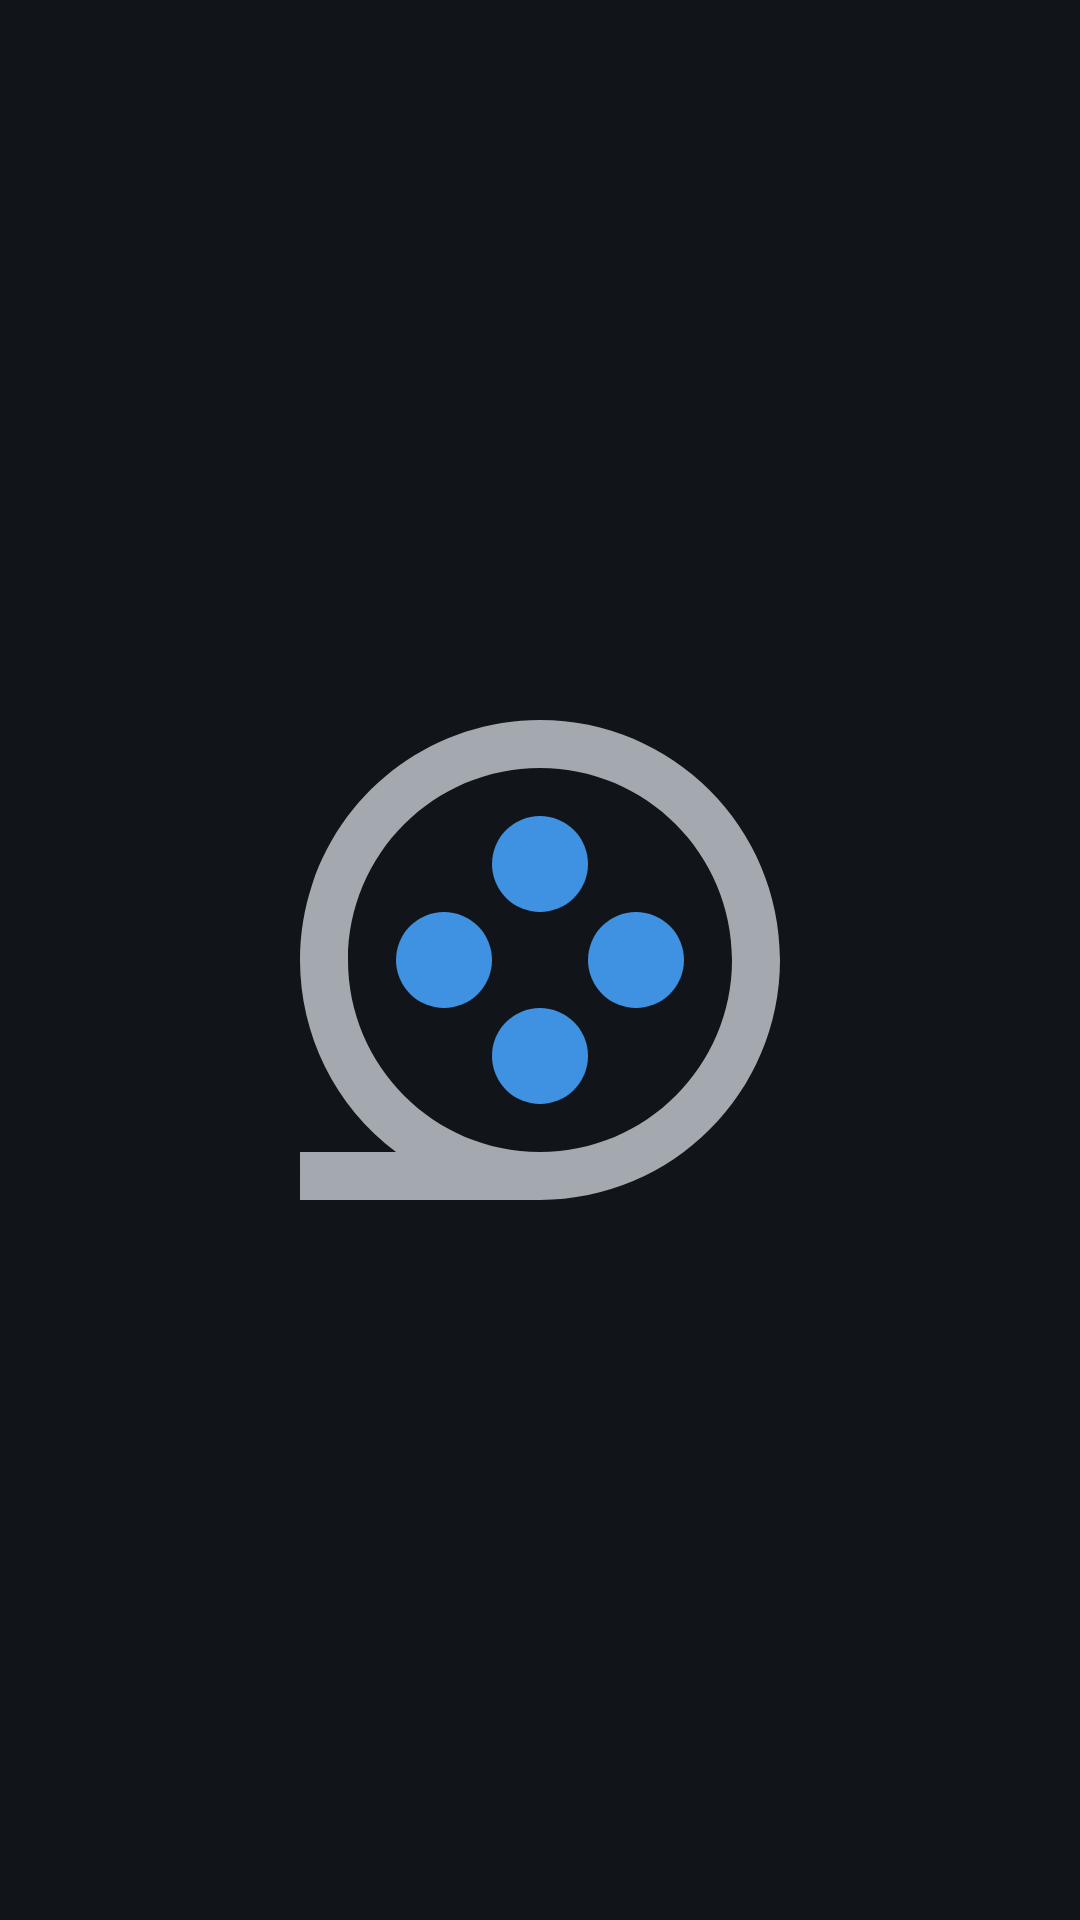

This screen was rendered from an Android layout file. Write that file and the resources it references.
<!-- AndroidManifest.xml: application theme AppTheme -->
<!-- res/layout/activity_splash_screen.xml -->
<?xml version="1.0" encoding="utf-8"?>
<androidx.constraintlayout.widget.ConstraintLayout xmlns:android="http://schemas.android.com/apk/res/android"
    android:layout_width="match_parent"
    android:layout_height="match_parent"
    xmlns:app="http://schemas.android.com/apk/res-auto"
    android:background="@color/black_primary">

    <ImageView
        android:id="@+id/reel_outside"
        android:layout_width="wrap_content"
        android:layout_height="wrap_content"
        app:layout_constraintLeft_toLeftOf="parent"
        app:layout_constraintRight_toRightOf="parent"
        app:layout_constraintTop_toTopOf="parent"
        app:layout_constraintBottom_toBottomOf="parent"
        android:src="@drawable/logo_outside"/>

    <ImageView
        android:id="@+id/reel_inside"
        android:layout_width="wrap_content"
        android:layout_height="wrap_content"
        app:layout_constraintLeft_toLeftOf="parent"
        app:layout_constraintRight_toRightOf="parent"
        app:layout_constraintTop_toTopOf="parent"
        app:layout_constraintBottom_toBottomOf="parent"
        android:src="@drawable/logo_inside"/>
</androidx.constraintlayout.widget.ConstraintLayout>
<!-- resources referenced by this layout -->
<resources>
  <color name="black_primary">#111519</color>
  <!-- drawable logo_inside: png bitmap (drawable-hdpi, 2783 bytes) -->
  <!-- drawable logo_outside: png bitmap (drawable-hdpi, 11069 bytes) -->
  <style name="AppTheme" parent="Theme.AppCompat.Light.NoActionBar">
          
          <item name="colorPrimary">@color/white</item>
          <item name="colorPrimaryDark">@color/black_primary</item>
          <item name="colorAccent">@color/black_secondary</item>
          <item name="android:forceDarkAllowed" tools:targetApi="q">false</item>
          <item name="android:windowContentTransitions" tools:targetApi="lollipop">true</item>
          <item name="android:windowDisablePreview">true</item>
      </style>
  <color name="white">#FFFFFFFF</color>
  <color name="black_secondary">#21272A</color>
</resources>
